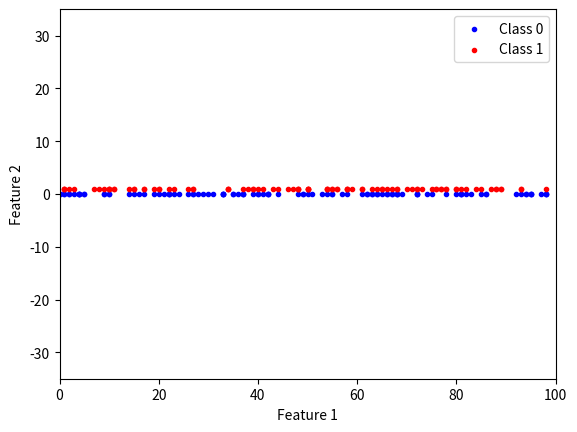

Recreate this plot in Python. (Note: this script raises an exception after producing the figure.)
import numpy as np
import matplotlib.pyplot as plt


def break_labelprop():
    """Constructs an artificial dataset that will break the
    labelpropagation algorithm,
    but will make the self-training a success"""
    x1 = np.random.randint(0, 100, 200)
    x2 = np.random.randint(0, 2, 200)

    x1_high = []
    x1_low = []

    for i, x in enumerate(x2):
        if x == 1:
            x1_high.append(x1[i])
        else:
            x1_low.append(x1[i])

    x2_low = np.zeros(len(x1_low))
    x2_high = np.ones(len(x1_high))

    fig, ax = plt.subplots()
    ax.scatter(x1_low, x2_low, c='blue', marker='.')
    ax.scatter(x1_high, x2_high, c='red', marker='.')
    ax.set_xlim([0, 100])
    ax.set_ylim([-35, 35])
    ax.legend(['Class 0', 'Class 1'])
    ax.set_xlabel('Feature 1')
    ax.set_ylabel('Feature 2')

    plt.savefig('../../Reports/2/figures/break_labelprop.eps', dpi=300)
    plt.show()


def break_self_training():
    """Constructs an artificial dataset that will break the
    self-training algorithm,
    but will make the labelpropagation a success"""
    mean1 = np.array([-6, 1])
    mean2 = np.array([5, 7])

    cov = np.array([[5, 0], [0, 12]])

    class1 = np.random.multivariate_normal(mean1, cov, 1000)
    class2 = np.random.multivariate_normal(mean2, cov, 1000)

    fig, ax = plt.subplots()
    ax.scatter(class1[:, 0], class1[:, 1])
    ax.scatter(class2[:, 0], class2[:, 1])
    ax.legend(['Class 0', 'Class 1'])
    ax.set_xlabel('Feature 1')
    ax.set_ylabel('Feature 2')

    plt.savefig('../../Reports/2/figures/break_self_training.eps', dpi=300)
    plt.show()


def main():
    break_labelprop()
    break_self_training()


if __name__ == '__main__':
    main()
